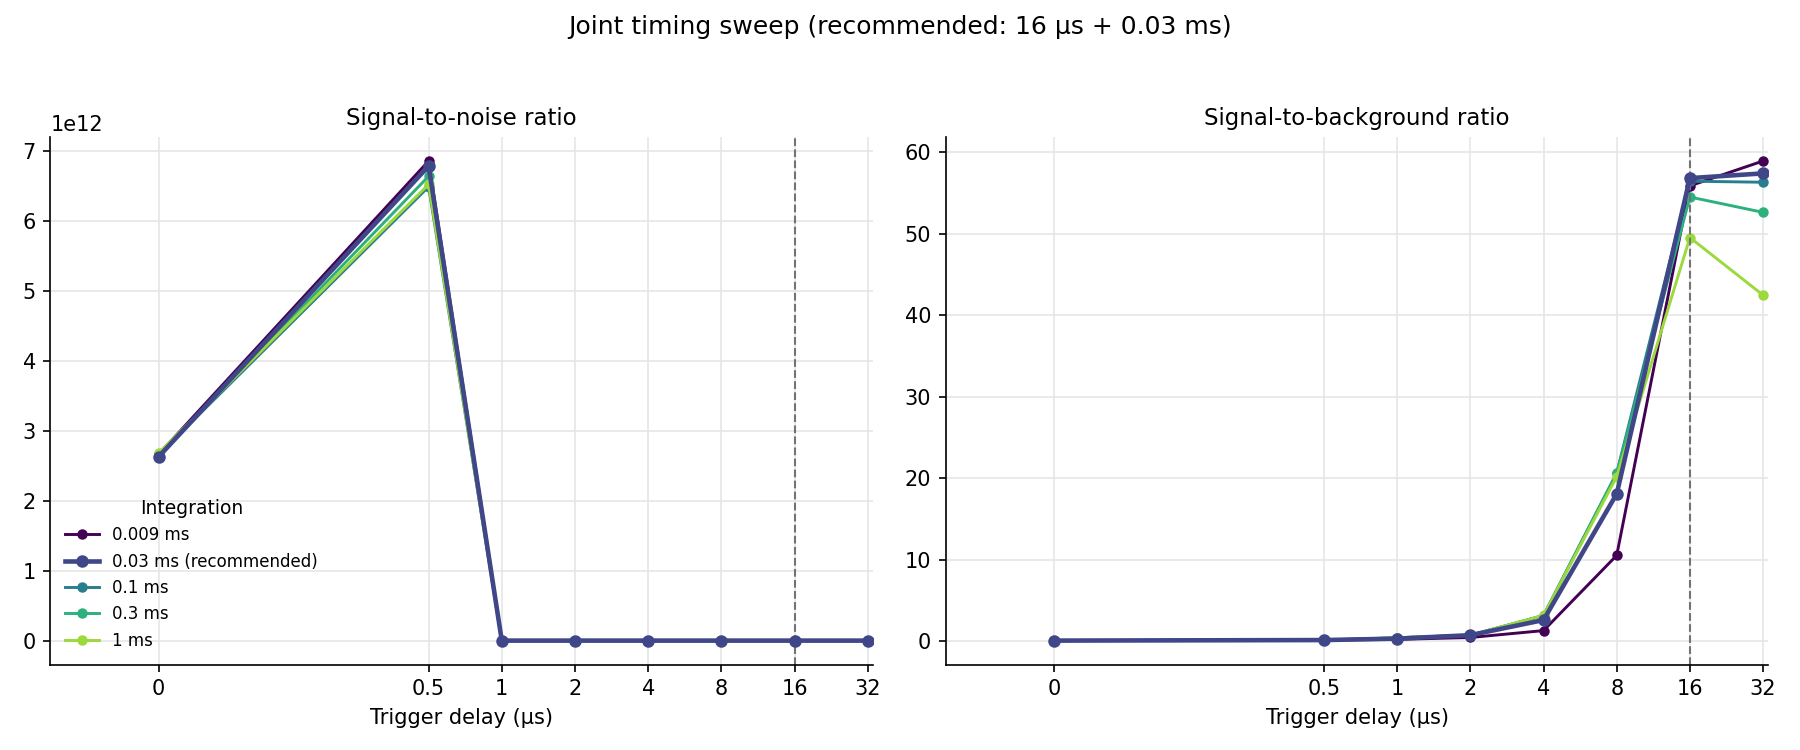

The file beside this chart, header and first rows:
delay_us, integration_time_us, shots, total_counts, continuum_level, line_signal, noise_level, peak_height, peak_height_se, peak_wavelength_nm, snr, snr_se, sbr, raw_peak_height, raw_peak_wavelength_nm, raw_peak_to_noise, raw_peak_presence, line_count, line_count_all, median_line_sbr, information_score, information_score_se, has_signal, has_persistent_signal
0.0, 9.0, 10, 259019271, 65535, 338062, 1e-09, 2661, 368.1, 1051, 2661130322407, 368125396635, 0.04954, 2661, 1051, 2661130322407, 1.0, 100, 100, 0.01058, 2706, 398.6, True, True
0.0, 30.0, 10, 258843607, 65535, 346676, 1e-09, 2627, 275.5, 1053, 2626586580394, 275494621663, 0.04936, 2627, 1053, 2626586580394, 1.0, 96, 96, 0.01052, 2601, 350, True, True
0.0, 100.0, 10, 259083291, 65535, 336279, 1e-09, 2656, 365.5, 1051, 2656448321769, 365501801899, 0.04933, 2656, 1051, 2656448321769, 1.0, 99, 99, 0.01053, 2678, 373.3, True, True
0.0, 300.0, 10, 258932087, 65535, 343562, 1e-09, 2636, 280, 1050, 2636228255751, 280042268244, 0.04917, 2636, 1050, 2636228255751, 1.0, 100, 101, 0.01047, 2714, 380.6, True, True
0.0, 1000, 10, 259103454, 65535, 336470, 1e-09, 2680, 296.9, 1050, 2679609949459, 296864262906, 0.04968, 2680, 1050, 2679609949459, 1.0, 100, 101, 0.01033, 2710, 357.1, True, True
0.5, 9.0, 10, 243369379, 65535, 693396, 1e-09, 6858, 148.8, 854.3, 6857593121724, 148808039382, 0.1178, 6858, 854.3, 6857593121724, 1.0, 227, 229, 0.01066, 6129, 875.6, True, True
0.5, 30.0, 10, 244014294, 65535, 694359, 1e-09, 6785, 23.22, 854.5, 6785196625859, 23219524216, 0.1155, 6785, 854.5, 6785196625859, 1.0, 237, 237, 0.01067, 6392, 855.3, True, True
0.5, 100.0, 10, 244400580, 65535, 688107, 1e-09, 6490, 0.0, 854.5, 6489611686615, 0.0, 0.1099, 6490, 854.5, 6489611686615, 1.0, 222, 222, 0.01073, 5990, 764.8, True, True
0.5, 300.0, 10, 244160871, 65535, 692613, 1e-09, 6639, 0.0, 854.5, 6639357622478, 0.0, 0.1127, 6639, 854.5, 6639357622478, 1.0, 222, 222, 0.01075, 5994, 860.7, True, True
0.5, 1000, 10, 244302357, 65535, 690925, 1e-09, 6523, 0.0, 854.5, 6522556433874, 0.0, 0.1105, 6523, 854.5, 6522556433874, 1.0, 234, 234, 0.01064, 6316, 901.6, True, True
1.0, 9.0, 10, 218823445, 63450, 984803, 6.791, 9915, 226.9, 766.6, 1460, 33.42, 0.1977, 9915, 766.6, 1460, 1.0, 314, 315, 0.01085, 1342, 161.6, True, True
1.0, 30.0, 10, 220616542, 64684, 1035315, 1.098, 14736, 1.2126596023639042e-12, 769.9, 13420, 1.1043497772067037e-12, 0.2901, 14736, 769.9, 13420, 1.0, 351, 351, 0.01076, 2126, 280.5, True, True
1.0, 100.0, 10, 220371907, 64529, 1057627, 0.5518, 16927, 196.2, 854.3, 30674, 355.6, 0.3909, 16927, 854.3, 30674, 1.0, 366, 366, 0.01068, 2462, 338.8, True, True
1.0, 300.0, 10, 219897297, 64052, 1062858, 4.313, 17025, 297.9, 854.3, 3948, 69.06, 0.3949, 17025, 854.3, 3948, 1.0, 336, 340, 0.01087, 1586, 266.8, True, True
1.0, 1000, 10, 220658215, 64617, 1055308, 1.022, 16969, 152, 854.3, 16604, 148.7, 0.3905, 16969, 854.3, 16604, 1.0, 347, 347, 0.01076, 2125, 257.4, True, True
2.0, 9.0, 10, 150823894, 33900, 1303170, 78.74, 16110, 208.9, 589, 204.6, 2.653, 0.4318, 16110, 589, 204.6, 1.0, 13, 13, 0.2217, 58.26, 0.301, True, True
2.0, 30.0, 10, 154227778, 34826, 1499879, 76.61, 27317, 0.0, 589.7, 356.6, 0.0, 0.7148, 27317, 589.7, 356.6, 1.0, 14, 14, 0.18, 62.91, 0.2823, True, True
2.0, 100.0, 10, 154458852, 34835, 1564323, 75.9, 27249, 0.0, 589.7, 359, 0.0, 0.7117, 27249, 589.7, 359, 1.0, 13, 13, 0.1864, 61.18, 0.2233, True, True
2.0, 300.0, 10, 154250162, 34762, 1564082, 76.29, 27317, 0.0, 589.7, 358, 0.0, 0.7148, 27317, 589.7, 358, 1.0, 14, 14, 0.1792, 63.56, 0.3255, True, True
2.0, 1000, 10, 155033129, 35005, 1561581, 75.18, 27075, 0.0, 589.7, 360.1, 0.0, 0.704, 27075, 589.7, 360.1, 1.0, 13, 13, 0.1815, 61.14, 0.2115, True, True
4.0, 9.0, 10, 45967550, 10088, 537738, 51.17, 14201, 42.75, 589, 277.5, 0.8353, 1.279, 14201, 589, 277.5, 1.0, 17, 17, 0.5703, 86.39, 0.1351, True, True
4.0, 30.0, 10, 47311206, 10278, 928260, 52.08, 29110, 61.56, 589, 558.9, 1.182, 2.575, 29110, 589, 558.9, 1.0, 17, 17, 1.135, 98.12, 0.09101, True, True
4.0, 100.0, 10, 47959950, 10369, 1102050, 52.71, 35743, 52.44, 589, 678.1, 0.9949, 3.128, 35743, 589, 678.1, 1.0, 17, 17, 1.379, 101.4, 0.07461, True, True
4.0, 300.0, 10, 48321304, 10449, 1111188, 52.96, 35884, 54.77, 589, 677.5, 1.034, 3.117, 35884, 589, 677.5, 1.0, 17, 17, 1.375, 101.4, 0.049, True, True
4.0, 1000, 10, 47979077, 10387, 1103150, 53.15, 35919, 75.61, 589, 675.7, 1.422, 3.144, 35919, 589, 675.7, 1.0, 17, 17, 1.392, 101.3, 0.08834, True, True
8.0, 9.0, 10, 4764974, 968.5, 289483, 17.97, 11279, 19.24, 589, 627.7, 1.071, 10.51, 11279, 589, 627.7, 1.0, 17, 17, 4.47, 100, 0.01314, True, True
8.0, 30.0, 10, 5994435, 1149, 595668, 19.37, 23177, 21.87, 589, 1197, 1.129, 18.07, 23177, 589, 1197, 1.0, 17, 17, 7.544, 111, 0.01458, True, True
8.0, 100.0, 10, 6590463, 1241, 731689, 20.17, 28536, 20.63, 589, 1414, 1.023, 20.61, 28536, 589, 1414, 1.0, 17, 17, 8.514, 113.8, 0.01219, True, True
8.0, 300.0, 10, 6621648, 1248, 734587, 20.06, 28641, 18.39, 589, 1428, 0.9169, 20.58, 28641, 589, 1428, 1.0, 17, 17, 8.51, 113.9, 0.009939, True, True
8.0, 1000, 10, 6746758, 1281, 734828, 20.45, 28668, 29.43, 589, 1402, 1.439, 20.18, 28668, 589, 1402, 1.0, 17, 17, 8.396, 113.6, 0.009148, True, True
16.0, 9.0, 10, 765857, 112.1, 184934, 9.945, 7229, 13.99, 589, 727, 1.406, 55.88, 7229, 589, 727, 1.0, 17, 17, 20.43, 102.5, 0.009153, True, True
16.0, 30.0, 10, 1555594, 229.5, 381307, 11.63, 14907, 22.24, 589, 1282, 1.912, 56.83, 14907, 589, 1282, 1.0, 17, 17, 20.77, 112.1, 0.006875, True, True
16.0, 100.0, 10, 1917296, 282.5, 468593, 12.24, 18348, 16.1, 589, 1499, 1.315, 56.45, 18348, 589, 1499, 1.0, 17, 17, 20.72, 114.7, 0.007339, True, True
16.0, 300.0, 10, 1964853, 293.7, 470282, 12.37, 18357, 21.44, 589, 1484, 1.734, 54.51, 18357, 589, 1484, 1.0, 17, 17, 20.34, 114.6, 0.007483, True, True
16.0, 1000, 10, 2104815, 328.4, 470178, 12.7, 18379, 18.31, 589, 1448, 1.442, 49.54, 18379, 589, 1448, 1.0, 17, 17, 19.24, 114.2, 0.007666, True, True
32.0, 9.0, 10, 305746, 43.12, 75848, 8.938, 2970, 8.99, 589, 332.4, 1.006, 58.93, 2970, 589, 332.4, 1.0, 17, 17, 21.44, 89.26, 0.01725, True, True
32.0, 30.0, 10, 633269, 92.56, 156567, 9.709, 6127, 9.744, 589, 631.1, 1.004, 57.41, 6127, 589, 631.1, 1.0, 17, 17, 21.05, 100.1, 0.01145, True, True
32.0, 100.0, 10, 789972, 116, 192428, 10.06, 7507, 13.98, 589, 746.4, 1.39, 56.32, 7507, 589, 746.4, 1.0, 17, 17, 20.76, 103, 0.009151, True, True
32.0, 300.0, 10, 833019, 126.8, 193042, 10.23, 7555, 16.64, 589, 738.6, 1.627, 52.63, 7555, 589, 738.6, 1.0, 17, 17, 19.97, 102.7, 0.015, True, True
32.0, 1000, 10, 972880, 161.6, 193218, 10.94, 7553, 11.9, 589, 690.1, 1.087, 42.46, 7553, 589, 690.1, 1.0, 17, 17, 17.49, 101.6, 0.01056, True, True
